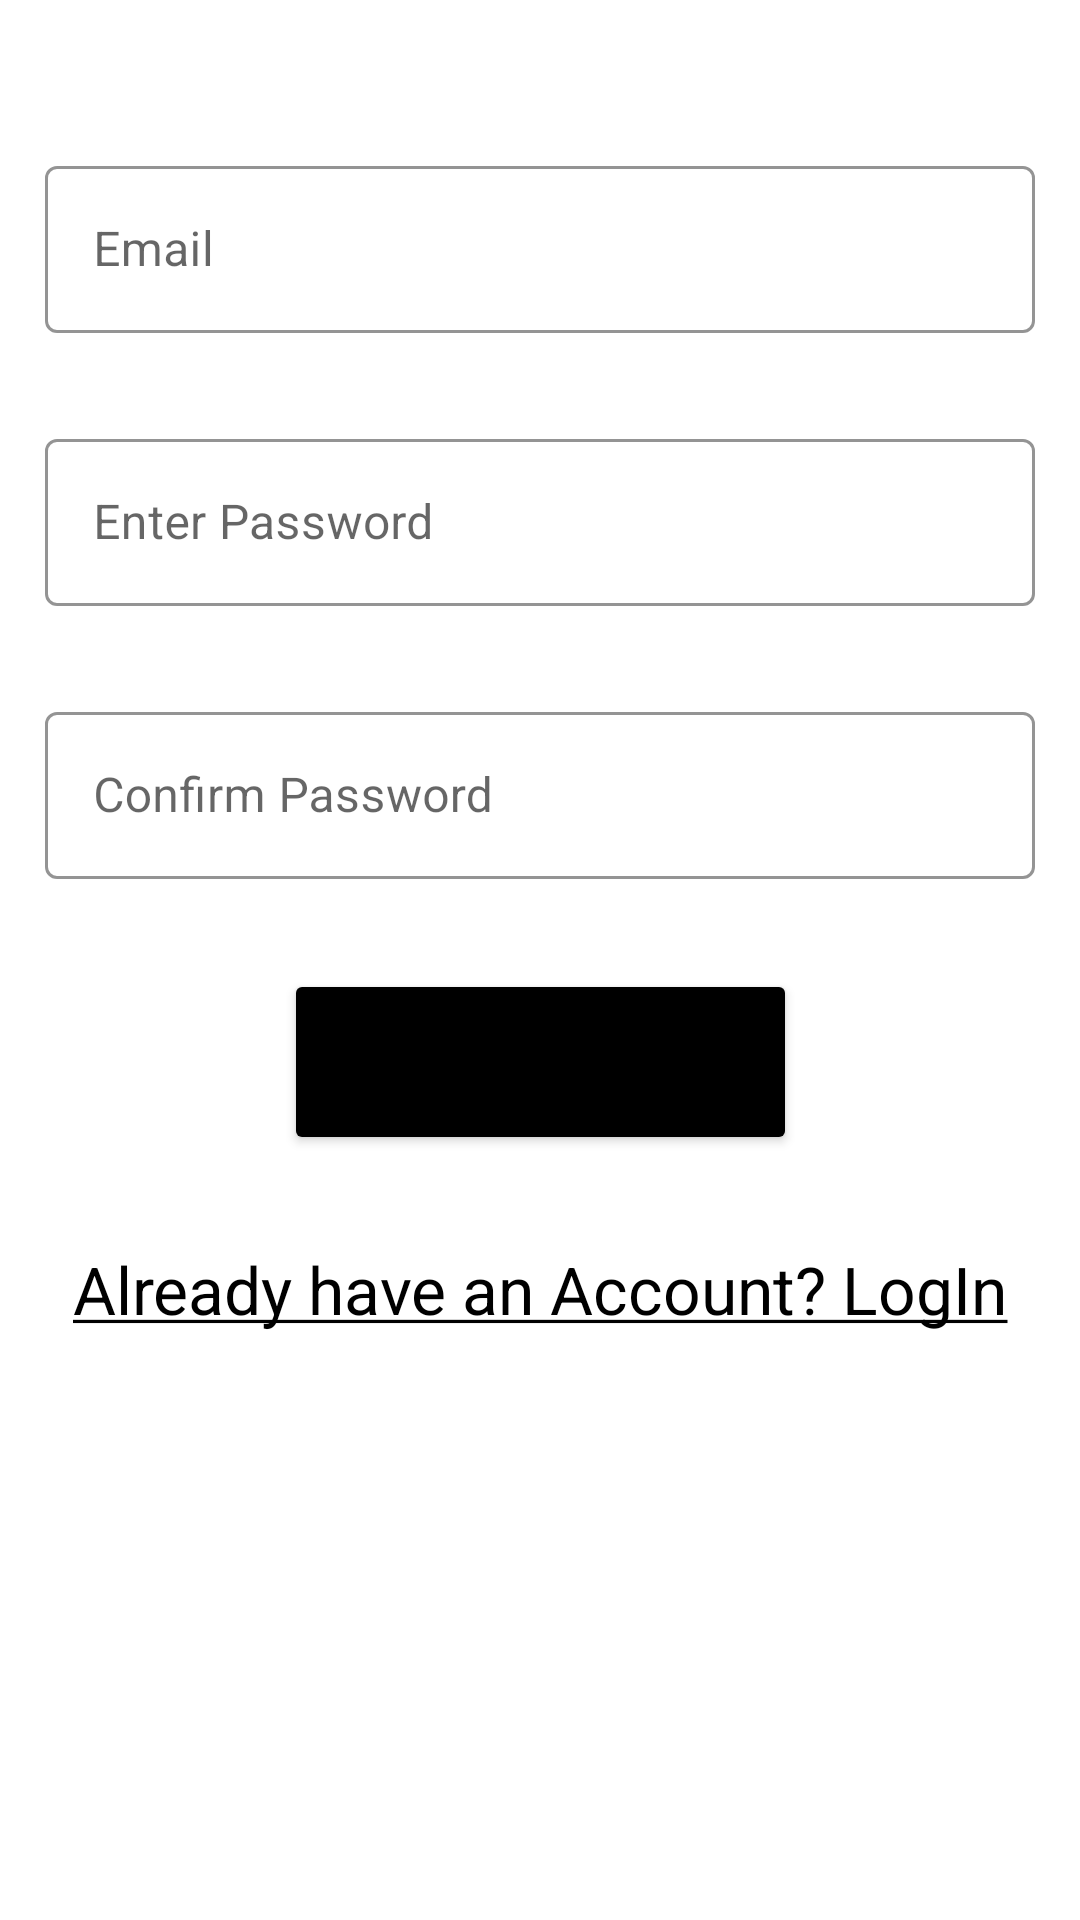

Write the Android layout XML for this screen, with the resource values it uses.
<!-- AndroidManifest.xml: application theme Theme.MaterialComponents.NoActionBar -->
<!-- res/layout/fragment_signup.xml -->
<?xml version="1.0" encoding="utf-8"?>
<androidx.constraintlayout.widget.ConstraintLayout
    xmlns:android="http://schemas.android.com/apk/res/android"
    xmlns:app="http://schemas.android.com/apk/res-auto"
    android:theme="@style/Theme.Alertia"
    android:background="@color/white"
    xmlns:tools="http://schemas.android.com/tools"
    android:layout_width="match_parent"
    android:layout_height="match_parent"
    tools:context=".SignupFragment">

    <com.google.android.material.textfield.TextInputLayout
        android:id="@+id/emailRegLayout"
        style="@style/Widget.Unscramble.TextInputLayout.OutlinedBox"
        android:layout_width="match_parent"
        android:layout_height="wrap_content"
        android:layout_marginStart="15dp"
        android:layout_marginTop="50dp"
        android:layout_marginEnd="15dp"
        android:hint="Email"
        app:layout_constraintEnd_toEndOf="parent"
        app:layout_constraintStart_toStartOf="parent"
        app:layout_constraintTop_toTopOf="parent"
        app:startIconDrawable="@drawable/ic_baseline_email_24"
        app:startIconTint="@color/black">

        <com.google.android.material.textfield.TextInputEditText
            android:id="@+id/emailRegInput"
            android:layout_width="match_parent"
            android:layout_height="match_parent"
            android:inputType="textEmailAddress" />

    </com.google.android.material.textfield.TextInputLayout>

    <com.google.android.material.textfield.TextInputLayout
        android:id="@+id/passwordRegLayout"
        style="@style/Widget.Unscramble.TextInputLayout.OutlinedBox"
        android:layout_width="match_parent"
        android:layout_height="wrap_content"
        android:layout_marginStart="15dp"
        android:layout_marginTop="30dp"
        android:layout_marginEnd="15dp"
        android:hint="Enter Password"
        app:layout_constraintEnd_toEndOf="parent"
        app:layout_constraintHorizontal_bias="0.0"
        app:layout_constraintStart_toStartOf="parent"
        app:layout_constraintTop_toBottomOf="@+id/emailRegLayout"
        app:startIconDrawable="@drawable/password"
        app:startIconTint="@color/black">

        <com.google.android.material.textfield.TextInputEditText
            android:id="@+id/passwordRegInput"
            android:layout_width="match_parent"
            android:layout_height="match_parent"
            android:inputType="textPassword" />

    </com.google.android.material.textfield.TextInputLayout>

    <com.google.android.material.textfield.TextInputLayout
        android:id="@+id/passwordConfirmLayout"
        style="@style/Widget.Unscramble.TextInputLayout.OutlinedBox"
        android:layout_width="match_parent"
        android:layout_height="wrap_content"
        android:layout_marginStart="15dp"
        android:layout_marginTop="30dp"
        android:layout_marginEnd="15dp"
        android:hint="Confirm Password"
        app:layout_constraintEnd_toEndOf="parent"
        app:layout_constraintHorizontal_bias="0.0"
        app:layout_constraintStart_toStartOf="parent"
        app:layout_constraintTop_toBottomOf="@+id/passwordRegLayout"
        app:startIconDrawable="@drawable/password"
        app:startIconTint="@color/black">

        <com.google.android.material.textfield.TextInputEditText
            android:id="@+id/passwordConfirmInput"
            android:layout_width="match_parent"
            android:layout_height="match_parent"
            android:inputType="textPassword" />

    </com.google.android.material.textfield.TextInputLayout>

    <TextView
        android:id="@+id/passwordCheck"
        android:layout_width="wrap_content"
        android:layout_height="wrap_content"
        android:layout_marginStart="40dp"
        android:text="Password Check"
        android:visibility="gone"
        android:textColor="#FF0000"
        android:textStyle="bold"
        app:layout_constraintStart_toStartOf="parent"
        app:layout_constraintTop_toBottomOf="@+id/passwordConfirmLayout" />

    <Button
        android:id="@+id/regButton"
        android:layout_width="171dp"
        android:layout_height="62dp"
        android:layout_marginTop="30dp"
        android:text="Sign Up"
        android:backgroundTint="@color/black"
        app:layout_constraintEnd_toEndOf="parent"
        app:layout_constraintStart_toStartOf="parent"
        app:layout_constraintTop_toBottomOf="@+id/passwordConfirmLayout" />

    <TextView
        android:id="@+id/loginTV"
        android:layout_width="wrap_content"
        android:layout_height="wrap_content"
        android:layout_marginTop="30dp"
        android:text="@string/already_have_an_account_login"
        android:textSize="22sp"
        android:textColor="@color/black"
        app:layout_constraintEnd_toEndOf="@+id/regButton"
        app:layout_constraintStart_toStartOf="@+id/regButton"
        app:layout_constraintTop_toBottomOf="@+id/regButton" />

</androidx.constraintlayout.widget.ConstraintLayout>
<!-- resources referenced by this layout -->
<resources>
  <color name="black">#FF000000</color>
  <color name="white">#FFFFFFFF</color>
  <string name="already_have_an_account_login"><u>Already have an Account? LogIn</u></string>
  <style name="Theme.Alertia" parent="Theme.MaterialComponents.DayNight.DarkActionBar">
          
          <item name="colorPrimary">@color/purple_500</item>
          <item name="colorPrimaryVariant">@color/purple_700</item>
          <item name="colorOnPrimary">@color/white</item>
          
          <item name="colorSecondary">@color/teal_200</item>
          <item name="colorSecondaryVariant">@color/teal_700</item>
          <item name="colorOnSecondary">@color/black</item>
          
          <item name="android:statusBarColor" tools:targetApi="l">?attr/colorPrimaryVariant</item>
          
      </style>
  <style name="Widget.Unscramble.TextInputLayout.OutlinedBox" parent="Widget.MaterialComponents.TextInputLayout.OutlinedBox">
          <item name="helperTextTextAppearance">@style/TextAppearance.MaterialComponents.Subtitle1</item>
          <item name="boxStrokeColor">#000000</item>
          <item name="color">#000000</item>
          <item name="hintTextColor">#888888</item>
          <item name="strokeColor">#000000</item>
          <item name="boxStrokeErrorColor">@color/red_700</item>
          <item name="errorIconTint">@color/red_700</item>
          <item name="errorTextColor">@color/red_700</item>
      </style>
  <color name="purple_500">#FF6200EE</color>
  <color name="purple_700">#FF3700B3</color>
  <color name="teal_200">#FF03DAC5</color>
  <color name="teal_700">#FF018786</color>
  <color name="red_700">#FF0000</color>
</resources>
